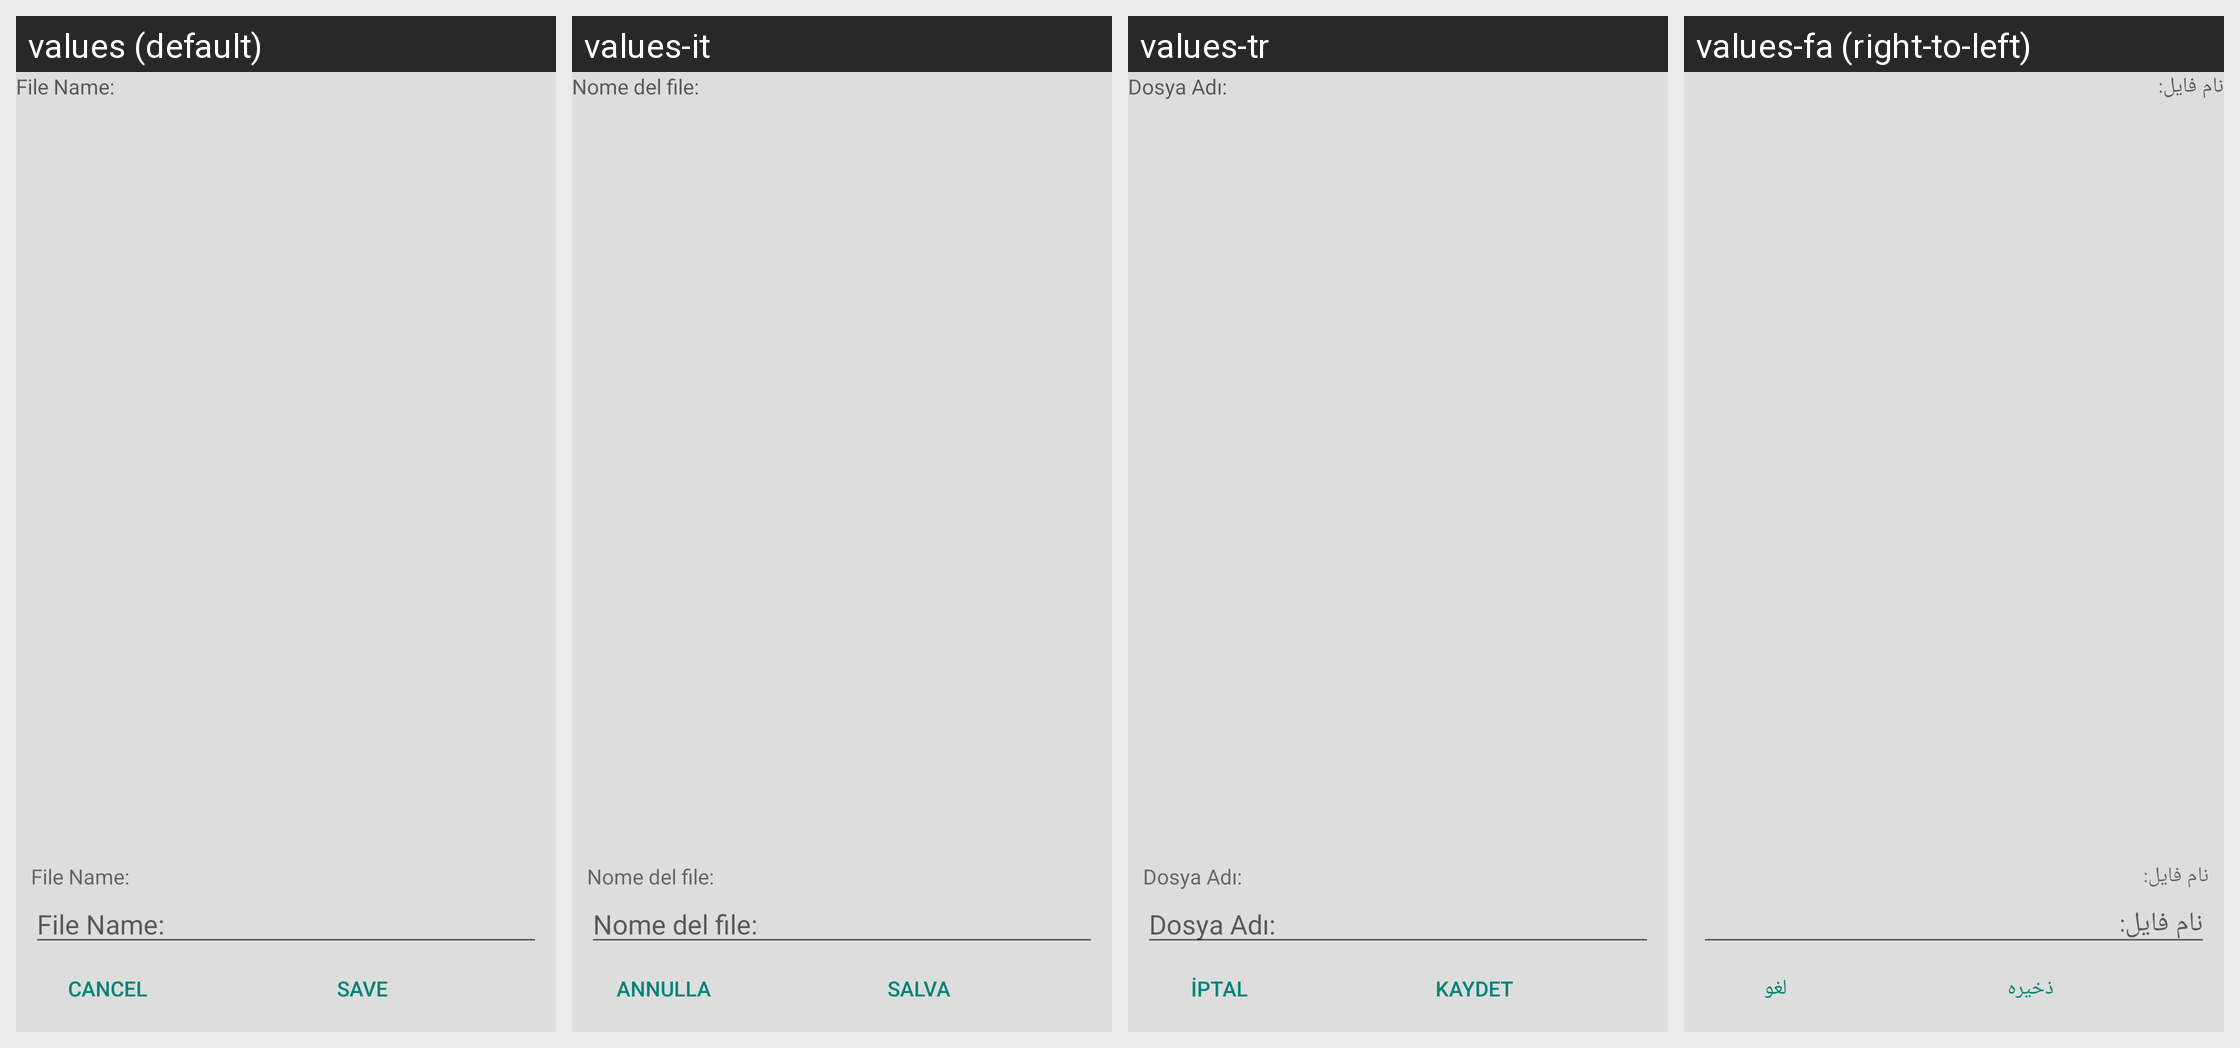

Strings drawn on this Android screen and how each of the app's shown locales translates them:
Android screen res/layout/file_dialog_main.xml rendered under 4 locales, left to right: values (default), values-it, values-tr, values-fa (right-to-left). Device: Nexus 5 (rendered at 1080×1920; each locale shown at half size, 540×960, under a caption strip naming it); theme AppTheme.
Other locales in the repository, not shown: values-ar, values-cn, values-de, values-es, values-fr, values-hi, values-ja, values-pl, values-pt, values-ru, values-uk, values-zh, values-zh-rCN, values-zh-rTW.
Strings drawn on this screen, with the default value and each locale's value (text and hints the layout hard-codes, and strings that could not be matched under every locale, appear in the picture but are not listed):

File_Name
  values: File Name:
  values-it: Nome del file:
  values-tr: Dosya Adı:
  values-fa: نام فایل:

Cancel
  values: Cancel
  values-it: Annulla
  values-tr: İptal
  values-fa: لغو

Create
  values: Save
  values-it: Salva
  values-tr: Kaydet
  values-fa: ذخیره
